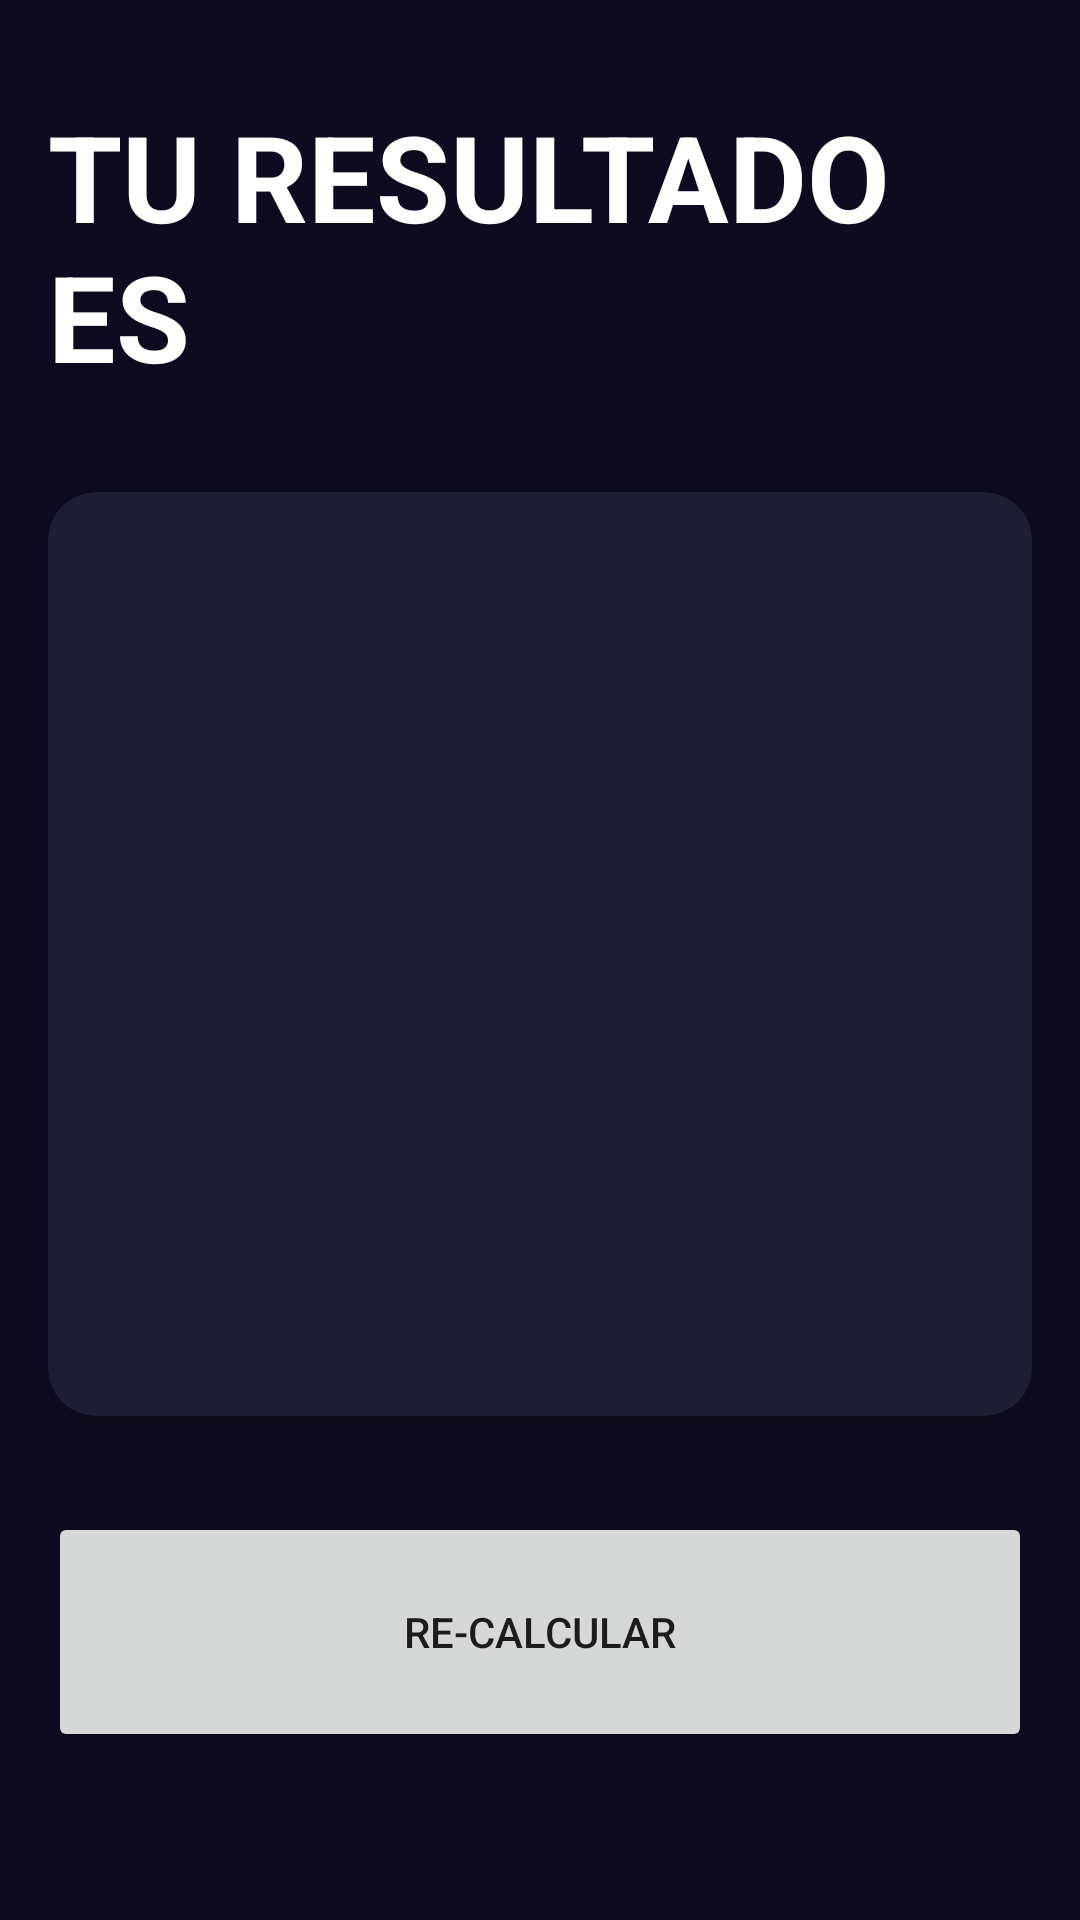

Here is an Android app screen rendered from its layout file. Give the layout XML and the strings, colors and styles it references.
<!-- AndroidManifest.xml: application theme Theme.CURSO -->
<!-- res/layout/activity_result_imcactivity.xml -->
<?xml version="1.0" encoding="utf-8"?>
<androidx.constraintlayout.widget.ConstraintLayout xmlns:android="http://schemas.android.com/apk/res/android"
    xmlns:app="http://schemas.android.com/apk/res-auto"
    xmlns:tools="http://schemas.android.com/tools"
    android:id="@+id/main"
    android:layout_width="match_parent"
    android:layout_height="match_parent"
    android:padding="16dp"
    android:background="@color/background_app"
    tools:context=".imccalculator.ResultIMCActivity">

    <TextView
        android:id="@+id/tvTitle"
        app:layout_constraintTop_toTopOf="parent"
        app:layout_constraintStart_toStartOf="parent"
        android:layout_width="wrap_content"
        android:layout_height="wrap_content"
        android:textSize="40sp"
        android:layout_marginTop="16dp"
        android:textStyle="bold"
        android:textColor="@color/white"
        android:text="@string/text_result"/>
    <androidx.cardview.widget.CardView
        android:layout_width="0dp"
        android:layout_height="0dp"
        app:cardBackgroundColor="@color/background_component"
        app:cardCornerRadius="16dp"
        android:layout_marginVertical="32dp"
        app:layout_constraintStart_toStartOf="parent"
        app:layout_constraintEnd_toEndOf="parent"
        app:layout_constraintBottom_toTopOf="@+id/btnReCalculate"
        app:layout_constraintTop_toBottomOf="@+id/tvTitle">

        <androidx.appcompat.widget.LinearLayoutCompat
            android:layout_width="match_parent"
            android:layout_height="match_parent"
            android:gravity="center"
            android:layout_margin="16dp"
            android:orientation="vertical">
            <TextView
                android:id="@+id/tvResult"
                android:layout_width="wrap_content"
                android:layout_height="wrap_content"
                android:textSize="26sp"
                android:textStyle="bold"
                tools:text="Normal"/>
            <TextView
                android:id="@+id/tvIMC"
                android:layout_width="wrap_content"
                android:layout_height="wrap_content"
                android:textSize="70sp"
                android:textColor="@color/white"
                android:textStyle="bold"
                android:layout_marginVertical="64dp"
                tools:text="Normal"/>
            <TextView
                android:id="@+id/tvDescription"
                android:layout_width="wrap_content"
                android:layout_height="wrap_content"
                android:textSize="26sp"
                android:gravity="center"
                android:textColor="@color/white"
                tools:text="Normal"/>

        </androidx.appcompat.widget.LinearLayoutCompat>
    </androidx.cardview.widget.CardView>

    <Button
        android:id="@+id/btnReCalculate"
        android:layout_width="0dp"
        android:layout_height="80dp"
        android:text="@string/text_recalculate"
        app:layout_constraintBottom_toBottomOf="parent"
        app:layout_constraintEnd_toEndOf="parent"
        app:layout_constraintStart_toStartOf="parent"
        android:layout_marginTop="4dp"
        android:layout_marginBottom="40dp"/>

</androidx.constraintlayout.widget.ConstraintLayout>
<!-- resources referenced by this layout -->
<resources>
  <color name="background_app">#0E0B20</color>
  <color name="background_component">#1D1E33</color>
  <color name="white">#FFFFFFFF</color>
  <string name="text_recalculate">RE-CALCULAR</string>
  <string name="text_result">TU RESULTADO ES</string>
  <style name="Theme.CURSO" parent="Theme.MaterialComponents.DayNight.DarkActionBar">
          
          <item name="colorPrimary">@color/purple_500</item>
          <item name="colorPrimaryVariant">@color/purple_700</item>
          <item name="colorOnPrimary">@color/white</item>
          
          <item name="colorSecondary">@color/teal_200</item>
          <item name="colorSecondaryVariant">@color/teal_700</item>
          <item name="colorOnSecondary">@color/black</item>
          
          <item name="android:statusBarColor">?attr/colorPrimaryVariant</item>
          
      </style>
  <color name="purple_500">#FF6200EE</color>
  <color name="purple_700">#FF3700B3</color>
  <color name="teal_200">#FF03DAC5</color>
  <color name="teal_700">#FF018786</color>
  <color name="black">#FF000000</color>
</resources>
